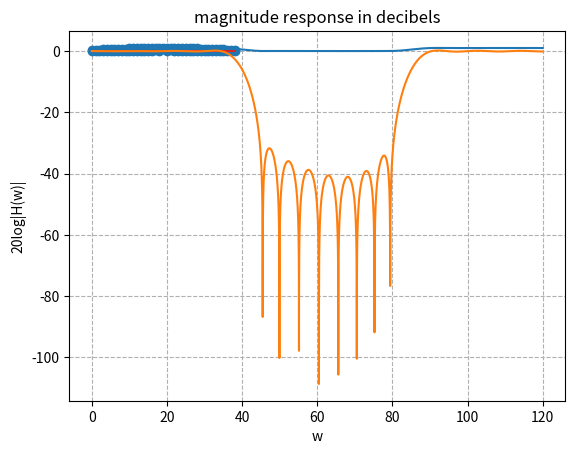

Reproduce this figure in Python.
import numpy as np
import scipy as sc
from scipy import signal
import math
import cmath
import matplotlib.pyplot as plt
#plt.rcParams['text.usetex'] = True

w_s= 240
w_width = 10
w_cutoff = np.array([40, 85])
ripple = 30
# width = 2*w_width/w_s
width = 20/240
# F_cutoff_norm = np.multiply(w_cutoff,2/w_s)
F_cutoff_norm = np.multiply(np.array([40, 85]),2/240)

M, B = signal.kaiserord(ripple, width)

#incerement M by 1 to make it odd as told in the question
M += 1
print(M)

window_coeff = signal.windows.kaiser(M, B)
print(window_coeff)
# plotting the window coefficients
plt.stem(window_coeff)
plt.title('Kaiser window coefficients')
plt.xlabel('n')
plt.grid(linestyle='dashed')
plt.show()

filter_coeff = signal.firwin(M, F_cutoff_norm, window = ('kaiser', B))
# plotting the filter coefficients
plt.stem(filter_coeff)
plt.title('Filter coefficients')
plt.ylabel('h[n]')
plt.xlabel('n')
plt.grid(linestyle='dashed')
plt.show()

w, h = signal.freqz(filter_coeff, worN=10000)

w *= w_s/2/math.pi

# plotting the magnitude response in linear scale
plt.plot(w,abs(h))
plt.xlabel('w')
plt.ylabel('|H(w)|')
plt.title("linear scale magnitude response")
plt.grid(linestyle='dashed')
plt.show()

mag_response = 20*np.log10(abs(h))
# plotting the magnitude response in dB scale
plt.plot(w,mag_response)
plt.xlabel('w')
plt.ylabel('20log|H(w)|')
plt.title('magnitude response in decibels')
plt.grid(linestyle='dashed')
plt.show()